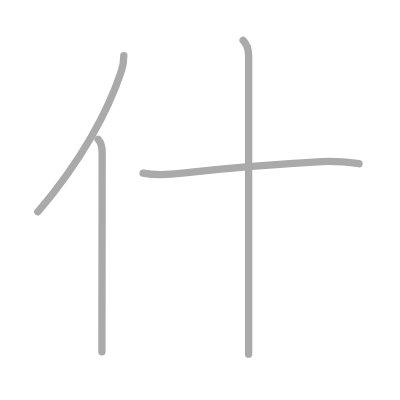
t = 0.00 s
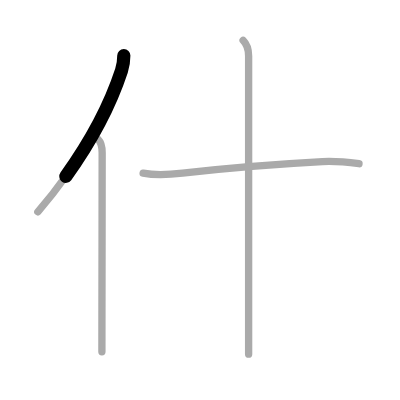
t = 0.75 s
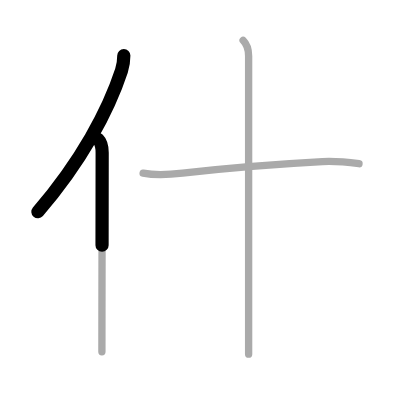
t = 1.50 s
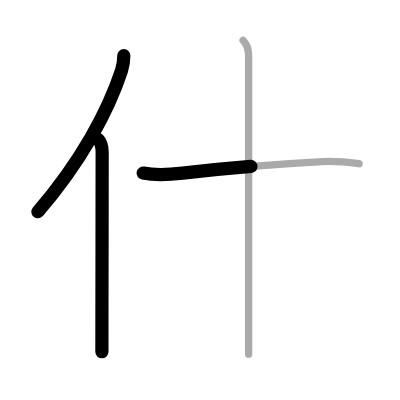
t = 2.50 s
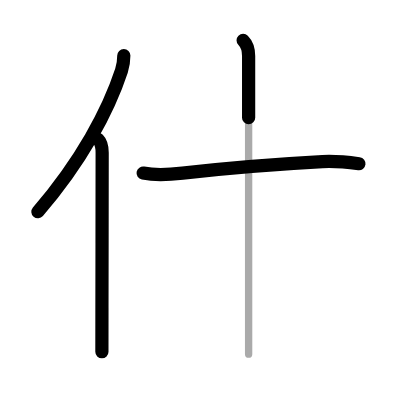
t = 3.25 s
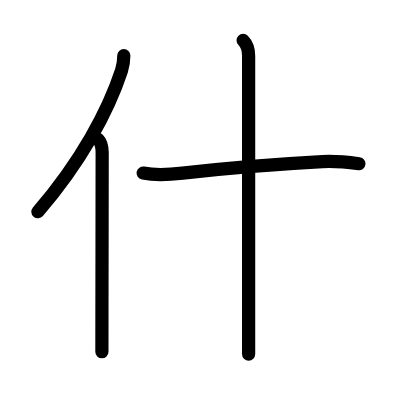
t = 4.00 s

The animated SVG that drew these frames (rendered in a browser with its animation timeline set to each time). Animation: 4 SMIL elements (animate=4); one cycle of 4.00 s.

<?xml version="1.0" standalone="no"?>
<!DOCTYPE svg PUBLIC "-//W3C//DTD SVG 1.1//EN"   "http://www.w3.org/Graphics/SVG/1.1/DTD/svg11.dtd">
<svg width="400px" height="400px"  version="1.1" xmlns="http://www.w3.org/2000/svg">
  <defs>
    <marker id="Triangle" viewBox="0 0 10 10" refX="0" refY="5" markerUnits="strokeWidth" markerWidth="3" style="stroke-opacity:0%;fill:#aaaaaa;" markerHeight="2" orient="auto">
      <path d="M 0 0 L 10 5 L 0 10 z" />
    </marker>
    
    <marker id="Arrow" viewBox="0 0 10 10" refX="5" refY="5" markerUnits="strokeWidth" markerWidth="1.8" style="stroke-opacity:0%;fill:#770000;" markerHeight="2" orient="auto">
      <path d="M 0 4 L 6 4 L 4 1 L 10 5 L 4 9 L 6 6 L 0 6 z" />
        <circle cx="5" cy="5" r="5" />
      </marker>
    
    <marker id="TriangleRed" viewBox="0 0 10 10" refX="0" refY="5" markerUnits="strokeWidth" markerWidth="3" style="stroke-opacity:0%;fill:#CC0000;" markerHeight="2" orient="auto">
      <path d="M 0 0 L 10 5 L 0 10 z" />
    </marker>
    
    <marker id="ArrowRed" viewBox="0 0 10 10" refX="5" refY="5" markerUnits="strokeWidth" markerWidth="1.8" style="stroke-opacity:0%;fill:#CC0000;" markerHeight="2" orient="auto">
      <path d="M 0 4 L 6 4 L 4 1 L 10 5 L 4 9 L 6 6 L 0 6 z" />
        <circle cx="5" cy="5" r="5" />
      </marker>
    
  </defs>
  
  <path style="fill:#ffffff; fill-opacity:100%; fill-rule:evenodd; stroke-width:0;" d="M 0 0 L 400px 0 L 400px 400px L 0 400px L 0 0" />

  <g transform="scale(3.6697247706422 3.6697247706422)">
<path style="fill:none; fill-opacity:0%; fill-rule:evenodd; stroke:#aaaaaa; stroke-opacity:100%; stroke-width: 1.5pt; stroke-linejoin:round; stroke-linecap:round;" d="M33.74 15.14c0 1.48-0.16 2.68-0.63 4.1C29.5 30.25 22.12 44 10.31 57.72"></path>
<path style="fill:none; fill-opacity:0%; fill-rule:evenodd; stroke:#aaaaaa; stroke-opacity:100%; stroke-width: 1.5pt; stroke-linejoin:round; stroke-linecap:round;" d="M26.74 38c0.88 0.88 1.1 2.12 1.1 3.63c0 10.56-0.04 28.98-0.06 42.12c-0.01 5.08-0.01 9.38-0.01 12.12"></path>
<path style="fill:none; fill-opacity:0%; fill-rule:evenodd; stroke:#aaaaaa; stroke-opacity:100%; stroke-width: 1.5pt; stroke-linejoin:round; stroke-linecap:round;" d="M39 47.17c3.58 0.69 7.12 0.43 10.75 0.01c12.38-1.43 25-2.43 38.13-3.14c3.33-0.18 6.65 0.14 9.95 0.57"></path>
<path style="fill:none; fill-opacity:0%; fill-rule:evenodd; stroke:#aaaaaa; stroke-opacity:100%; stroke-width: 1.5pt; stroke-linejoin:round; stroke-linecap:round;" d="M66.25 11c1.19 1.19 1.5 2.5 1.5 4.25c0 8.35 0 49.96 0 70.5c0 5.29 0 9.19 0 10.75"></path>

<path style="fill:none; fill-opacity:0%; fill-rule:evenodd; stroke:#000000; stroke-opacity:100%; stroke-width: 2.7pt; stroke-linejoin:round; stroke-linecap:round;" d="M33.74 15.14c0 1.48-0.16 2.68-0.63 4.1C29.5 30.25 22.12 44 10.31 57.72" pathLength="100" stroke-dashoffset="100" stroke-dasharray="100 105"><animate id="dashAnim1" attributeName="stroke-dashoffset" from="100" to="0" dur="1s" calcMode="linear" fill="freeze"/></path>
<path style="fill:none; fill-opacity:0%; fill-rule:evenodd; stroke:#000000; stroke-opacity:100%; stroke-width: 2.7pt; stroke-linejoin:round; stroke-linecap:round;" d="M26.74 38c0.88 0.88 1.1 2.12 1.1 3.63c0 10.56-0.04 28.98-0.06 42.12c-0.01 5.08-0.01 9.38-0.01 12.12" pathLength="100" stroke-dashoffset="100" stroke-dasharray="100 105"><animate id="dashAnim2" attributeName="stroke-dashoffset" from="100" to="0" dur="1s" calcMode="linear" begin="dashAnim1.end" fill="freeze"/></path>
<path style="fill:none; fill-opacity:0%; fill-rule:evenodd; stroke:#000000; stroke-opacity:100%; stroke-width: 2.7pt; stroke-linejoin:round; stroke-linecap:round;" d="M39 47.17c3.58 0.69 7.12 0.43 10.75 0.01c12.38-1.43 25-2.43 38.13-3.14c3.33-0.18 6.65 0.14 9.95 0.57" pathLength="100" stroke-dashoffset="100" stroke-dasharray="100 105"><animate id="dashAnim3" attributeName="stroke-dashoffset" from="100" to="0" dur="1s" calcMode="linear" begin="dashAnim2.end" fill="freeze"/></path>
<path style="fill:none; fill-opacity:0%; fill-rule:evenodd; stroke:#000000; stroke-opacity:100%; stroke-width: 2.7pt; stroke-linejoin:round; stroke-linecap:round;" d="M66.25 11c1.19 1.19 1.5 2.5 1.5 4.25c0 8.35 0 49.96 0 70.5c0 5.29 0 9.19 0 10.75" pathLength="100" stroke-dashoffset="100" stroke-dasharray="100 105"><animate id="dashAnim4" attributeName="stroke-dashoffset" from="100" to="0" dur="1s" calcMode="linear" begin="dashAnim3.end" fill="freeze"/></path>

</g>

</svg>  
          
